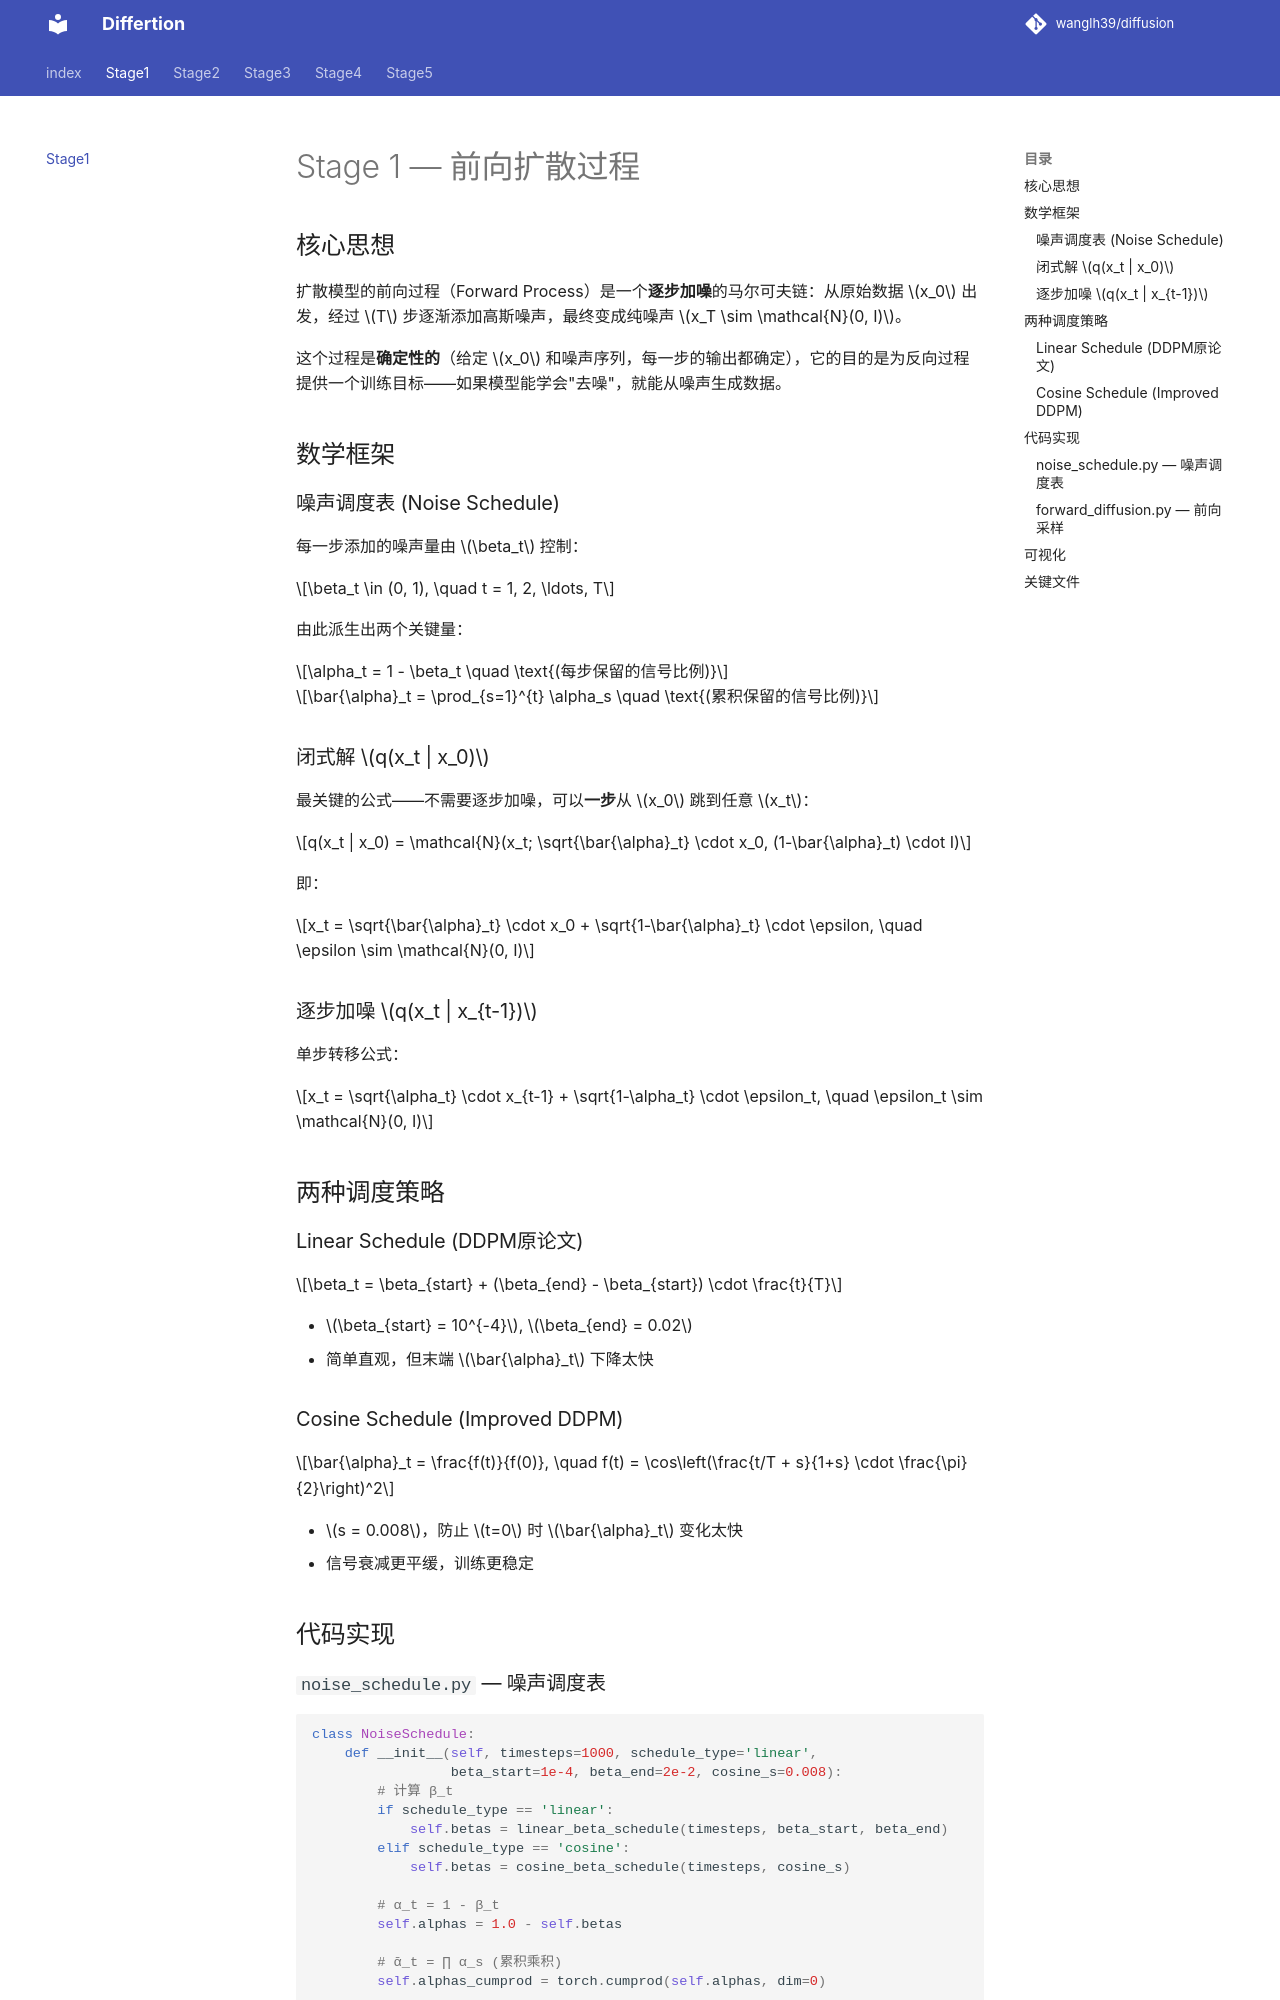

repository: wanglh39/diffusion · page: stage1/index.html · generator: mkdocs

# Stage 1 — 前向扩散过程

## 核心思想

扩散模型的前向过程（Forward Process）是一个**逐步加噪**的马尔可夫链：从原始数据 $x_0$ 出发，经过 $T$ 步逐渐添加高斯噪声，最终变成纯噪声 $x_T \sim \mathcal{N}(0, I)$。

这个过程是**确定性的**（给定 $x_0$ 和噪声序列，每一步的输出都确定），它的目的是为反向过程提供一个训练目标——如果模型能学会"去噪"，就能从噪声生成数据。

## 数学框架

### 噪声调度表 (Noise Schedule)

每一步添加的噪声量由 $\beta_t$ 控制：

$$\beta_t \in (0, 1), \quad t = 1, 2, \ldots, T$$

由此派生出两个关键量：

$$\alpha_t = 1 - \beta_t \quad \text{(每步保留的信号比例)}$$

$$\bar{\alpha}_t = \prod_{s=1}^{t} \alpha_s \quad \text{(累积保留的信号比例)}$$

### 闭式解 $q(x_t | x_0)$

最关键的公式——不需要逐步加噪，可以**一步**从 $x_0$ 跳到任意 $x_t$：

$$q(x_t | x_0) = \mathcal{N}(x_t; \sqrt{\bar{\alpha}_t} \cdot x_0, (1-\bar{\alpha}_t) \cdot I)$$

即：

$$x_t = \sqrt{\bar{\alpha}_t} \cdot x_0 + \sqrt{1-\bar{\alpha}_t} \cdot \epsilon, \quad \epsilon \sim \mathcal{N}(0, I)$$

### 逐步加噪 $q(x_t | x_{t-1})$

单步转移公式：

$$x_t = \sqrt{\alpha_t} \cdot x_{t-1} + \sqrt{1-\alpha_t} \cdot \epsilon_t, \quad \epsilon_t \sim \mathcal{N}(0, I)$$

## 两种调度策略

### Linear Schedule (DDPM原论文)

$$\beta_t = \beta_{start} + (\beta_{end} - \beta_{start}) \cdot \frac{t}{T}$$

- $\beta_{start} = 10^{-4}$, $\beta_{end} = 0.02$
- 简单直观，但末端 $\bar{\alpha}_t$ 下降太快

### Cosine Schedule (Improved DDPM)

$$\bar{\alpha}_t = \frac{f(t)}{f(0)}, \quad f(t) = \cos\left(\frac{t/T + s}{1+s} \cdot \frac{\pi}{2}\right)^2$$

- $s = 0.008$，防止 $t=0$ 时 $\bar{\alpha}_t$ 变化太快
- 信号衰减更平缓，训练更稳定

## 代码实现
